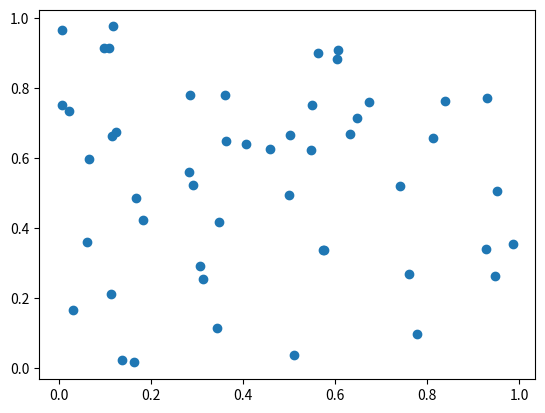

Write the Python code that produced this figure.
import numpy as np
import matplotlib.pyplot as plt

x = np.random.rand(50)
y = np.random.rand(50)
plt.scatter(x, y)
plt.show()
